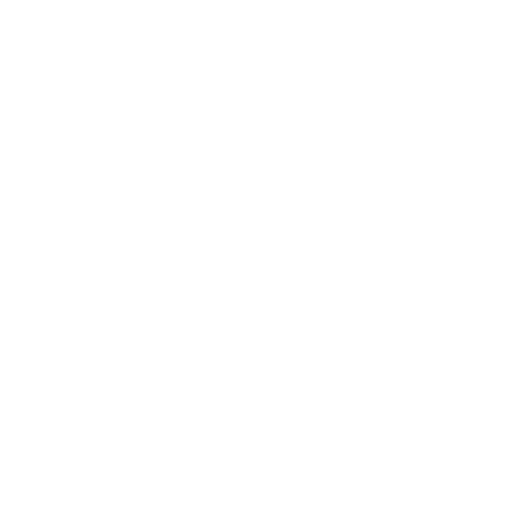
t = 0.00 s
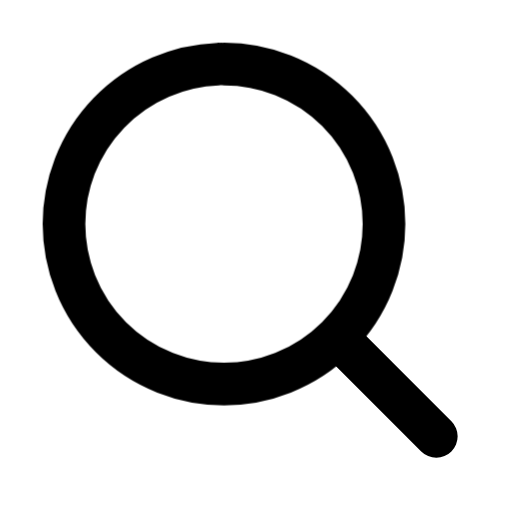
t = 0.47 s
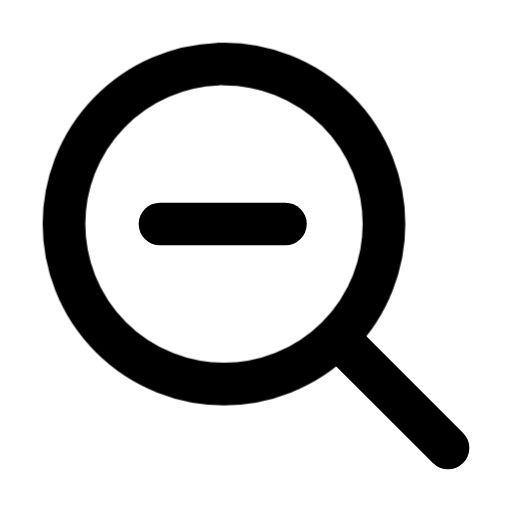
t = 0.86 s
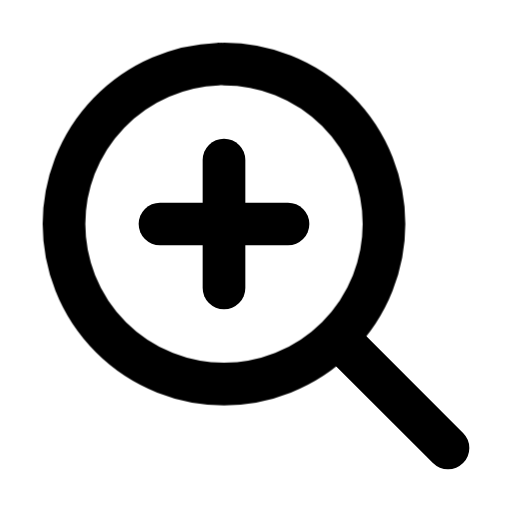
t = 1.25 s
t = 1.79 s: frame unchanged from t = 1.25 s, image omitted
t = 2.33 s: frame unchanged from t = 1.25 s, image omitted

The animated SVG that drew these frames (rendered in a browser with its animation timeline set to each time). Animation: 4 CSS @keyframes rules; one cycle of 2.65 s, repeats indefinitely.

<svg xmlns="http://www.w3.org/2000/svg" width="24" height="24" fill="none" stroke="currentColor" stroke-linecap="round" stroke-linejoin="round" stroke-width="2" viewBox="0 0 24 24">
    <!-- Generated by scripts/icon-expansion/stroke-reveal.ts -->
    <!-- Motion: trace each stroke from its own origin, accumulate the drawing, then hold before restarting. -->
    <style>
        @media (prefers-reduced-motion: no-preference) {
            @keyframes ira-stroke-zoom-in-0 { 0% { stroke-dashoffset: 1; opacity: 0; } 0.4% { opacity: 1; } 11.75%, 88% { stroke-dashoffset: 0; opacity: 1; } 100% { stroke-dashoffset: 0; opacity: 0; } }
            [data-ira-stroke-reveal="zoom-in"] [data-ira-line="0"] { stroke-dasharray: 1 1; animation: ira-stroke-zoom-in-0 2.65s cubic-bezier(.25,.65,.35,1) infinite; }
            @keyframes ira-stroke-zoom-in-1 { 0%, 11.75% { stroke-dashoffset: 1; opacity: 0; } 12.15% { opacity: 1; } 23.5%, 88% { stroke-dashoffset: 0; opacity: 1; } 100% { stroke-dashoffset: 0; opacity: 0; } }
            [data-ira-stroke-reveal="zoom-in"] [data-ira-line="1"] { stroke-dasharray: 1 1; animation: ira-stroke-zoom-in-1 2.65s cubic-bezier(.25,.65,.35,1) infinite; }
            @keyframes ira-stroke-zoom-in-2 { 0%, 23.5% { stroke-dashoffset: 1; opacity: 0; } 23.9% { opacity: 1; } 35.25%, 88% { stroke-dashoffset: 0; opacity: 1; } 100% { stroke-dashoffset: 0; opacity: 0; } }
            [data-ira-stroke-reveal="zoom-in"] [data-ira-line="2"] { stroke-dasharray: 1 1; animation: ira-stroke-zoom-in-2 2.65s cubic-bezier(.25,.65,.35,1) infinite; }
            @keyframes ira-stroke-zoom-in-3 { 0%, 35.25% { stroke-dashoffset: 1; opacity: 0; } 35.65% { opacity: 1; } 47%, 88% { stroke-dashoffset: 0; opacity: 1; } 100% { stroke-dashoffset: 0; opacity: 0; } }
            [data-ira-stroke-reveal="zoom-in"] [data-ira-line="3"] { stroke-dasharray: 1 1; animation: ira-stroke-zoom-in-3 2.65s cubic-bezier(.25,.65,.35,1) infinite; }
        }
    </style>
    <g data-ira-stroke-reveal="zoom-in"><path data-ira-line="0" pathLength="1" d="M10.5 3A7.5 7.5 0 1 1 10.5 18A7.5 7.5 0 1 1 10.5 3z"/>
        <path data-ira-line="1" pathLength="1" d="M16 16L21 21"/><path data-ira-line="2" pathLength="1" d="M7.5 10.5L13.5 10.5"/><path data-ira-line="3" pathLength="1" d="M10.5 7.5L10.5 13.5"/></g>
</svg>
